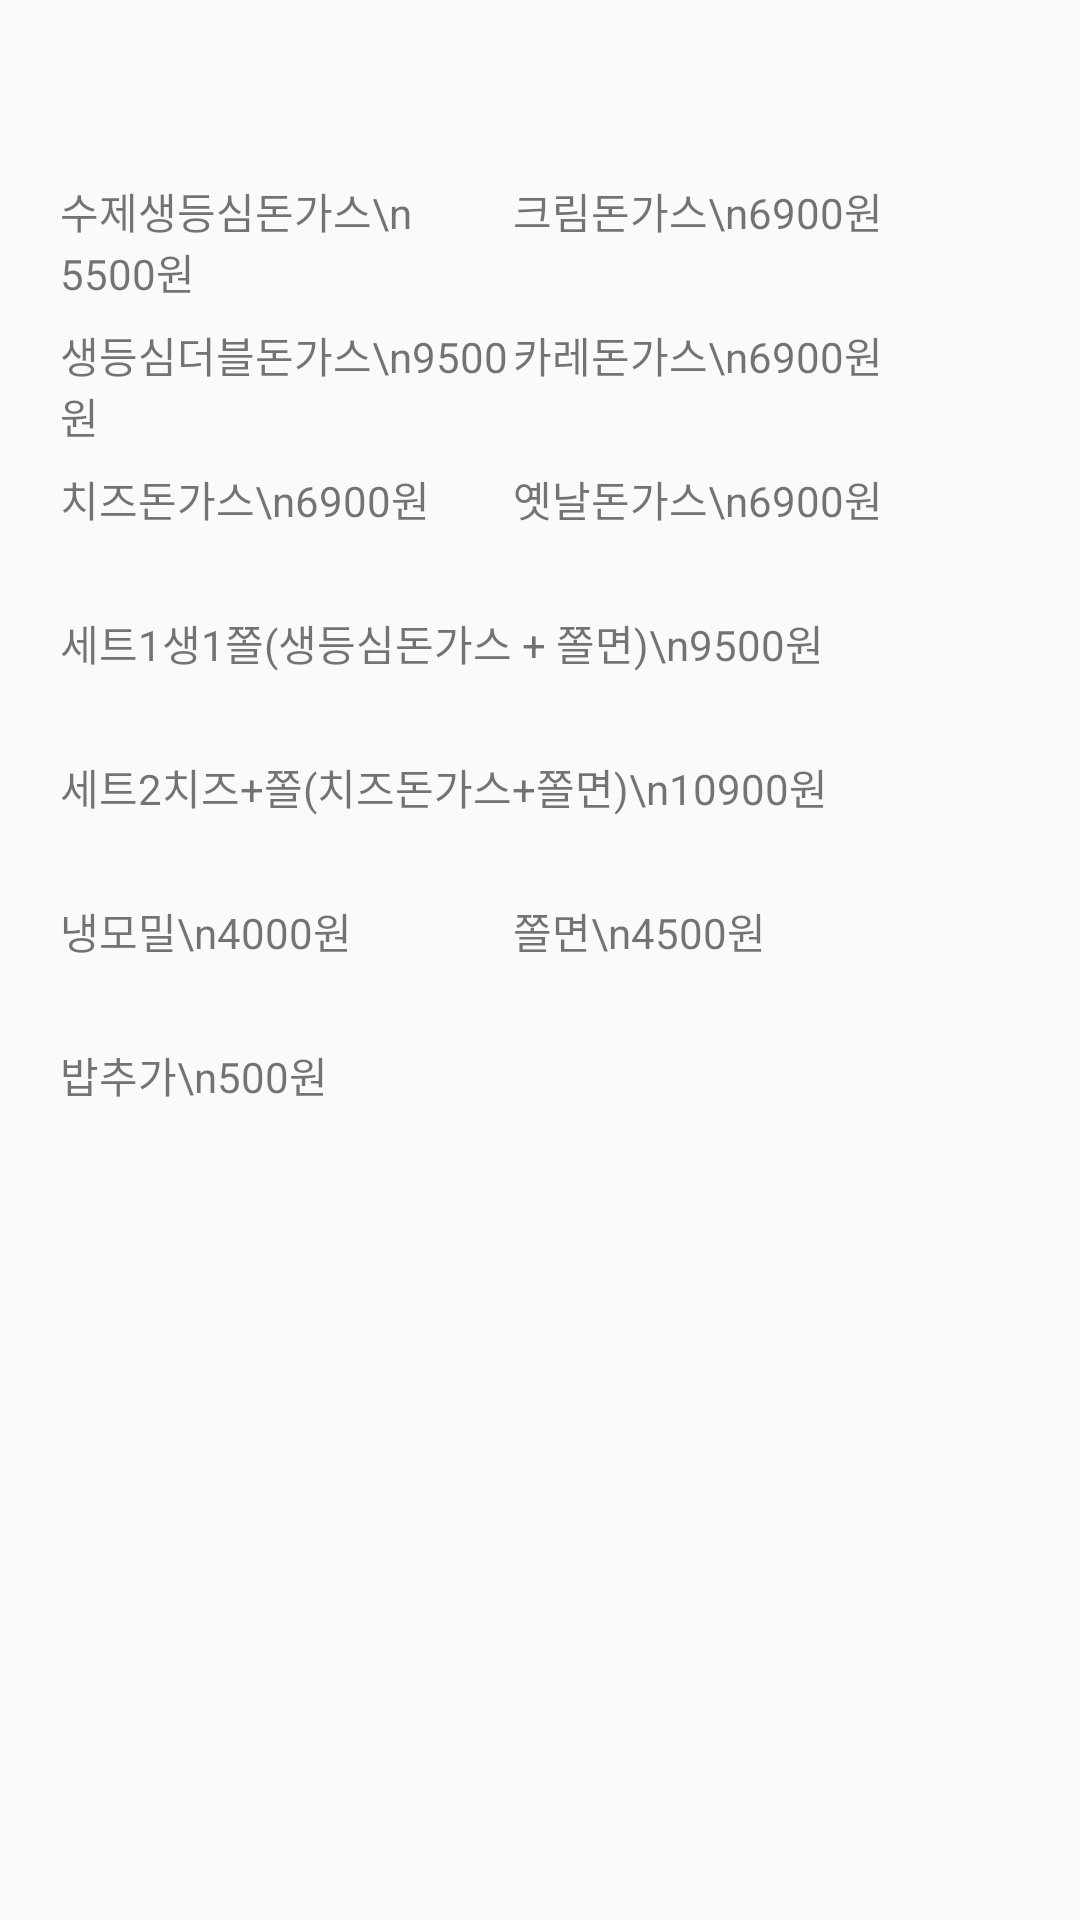

This screen was rendered from an Android layout file. Write that file and the resources it references.
<!-- AndroidManifest.xml: application theme Theme.GuruApp_1 -->
<!-- res/layout/chegodang_menu.xml -->
<?xml version="1.0" encoding="utf-8"?>
<androidx.constraintlayout.widget.ConstraintLayout xmlns:android="http://schemas.android.com/apk/res/android"
    xmlns:app="http://schemas.android.com/apk/res-auto"
    xmlns:tools="http://schemas.android.com/tools"
    android:layout_width="match_parent"
    android:layout_height="match_parent">

    <TextView
        android:id="@+id/chegotext3"
        android:layout_width="151dp"
        android:layout_height="48dp"
        android:layout_marginStart="20dp"
        android:text="치즈돈가스\n6900원"
        app:layout_constraintStart_toStartOf="parent"
        app:layout_constraintTop_toBottomOf="@+id/chegotext2" />

    <TextView
        android:id="@+id/chegotext4"
        android:layout_width="151dp"
        android:layout_height="48dp"
        android:text="크림돈가스\n6900원"
        app:layout_constraintStart_toEndOf="@+id/chegotext1"
        app:layout_constraintTop_toBottomOf="@+id/chegotext" />

    <TextView
        android:id="@+id/chegotext2"
        android:layout_width="151dp"
        android:layout_height="48dp"
        android:layout_marginStart="20dp"
        android:text="생등심더블돈가스\n9500원"
        app:layout_constraintStart_toStartOf="parent"
        app:layout_constraintTop_toBottomOf="@+id/chegotext4" />

    <TextView
        android:id="@+id/chegotext6"
        android:layout_width="151dp"
        android:layout_height="48dp"
        android:text="옛날돈가스\n6900원"
        app:layout_constraintStart_toEndOf="@+id/chegotext3"
        app:layout_constraintTop_toBottomOf="@+id/chegotext5" />

    <TextView
        android:id="@+id/chegotext9"
        android:layout_width="151dp"
        android:layout_height="48dp"
        android:layout_marginStart="20dp"
        android:text="냉모밀\n4000원"
        app:layout_constraintStart_toStartOf="parent"
        app:layout_constraintTop_toBottomOf="@+id/chegotext8" />

    <TextView
        android:id="@+id/chegotext10"
        android:layout_width="151dp"
        android:layout_height="48dp"
        android:text="쫄면\n4500원"
        app:layout_constraintStart_toEndOf="@+id/chegotext9"
        app:layout_constraintTop_toBottomOf="@+id/chegotext8" />

    <TextView
        android:id="@+id/chegotext11"
        android:layout_width="151dp"
        android:layout_height="48dp"
        android:layout_marginStart="20dp"
        android:text="밥추가\n500원"
        app:layout_constraintStart_toStartOf="parent"
        app:layout_constraintTop_toBottomOf="@+id/chegotext9" />

    <TextView
        android:id="@+id/chegotext7"
        android:layout_width="302dp"
        android:layout_height="48dp"
        android:layout_marginStart="20dp"
        android:text="세트1생1쫄(생등심돈가스 + 쫄면)\n9500원"
        app:layout_constraintStart_toStartOf="parent"
        app:layout_constraintTop_toBottomOf="@+id/chegotext6" />

    <TextView
        android:id="@+id/chegotext8"
        android:layout_width="302dp"
        android:layout_height="48dp"
        android:layout_marginStart="20dp"
        android:text="세트2치즈+쫄(치즈돈가스+쫄면)\n10900원"
        app:layout_constraintStart_toStartOf="parent"
        app:layout_constraintTop_toBottomOf="@+id/chegotext7" />

    <TextView
        android:id="@+id/chegotext5"
        android:layout_width="151dp"
        android:layout_height="48dp"
        android:text="카레돈가스\n6900원"
        app:layout_constraintStart_toEndOf="@+id/chegotext2"
        app:layout_constraintTop_toBottomOf="@+id/chegotext4" />

    <TextView
        android:id="@+id/chegotext"
        android:layout_width="99dp"
        android:layout_height="44dp"
        android:layout_marginStart="20dp"
        android:layout_marginTop="16dp"
        app:layout_constraintStart_toStartOf="parent"
        app:layout_constraintTop_toTopOf="parent" />

    <TextView
        android:id="@+id/chegotext1"
        android:layout_width="151dp"
        android:layout_height="51dp"
        android:layout_marginStart="20dp"
        android:text="수제생등심돈가스\n 5500원"
        app:layout_constraintStart_toStartOf="parent"
        app:layout_constraintTop_toBottomOf="@+id/chegotext" />

</androidx.constraintlayout.widget.ConstraintLayout>
<!-- resources referenced by this layout -->
<resources>
  <style name="Theme.GuruApp_1" parent="Theme.AppCompat.Light.DarkActionBar">
          
          <item name="colorPrimary">@color/main_red</item>
          <item name="colorPrimaryVariant">@color/main_red_dark</item>
          <item name="colorOnPrimary">@color/white</item>
  
          
          <item name="android:statusBarColor" tools:targetApi="l">?attr/colorPrimaryVariant</item>
          
      </style>
  <color name="main_red">#AC3030</color>
  <color name="main_red_dark">#792222</color>
  <color name="white">#FFFFFFFF</color>
</resources>
